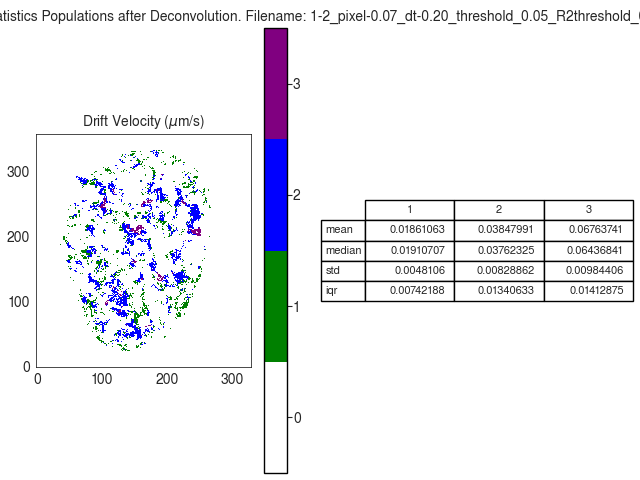

The table this chart was drawn from, first rows:
V
, 1, 2, 3
mean, 0.01861, 0.03848, 0.06764
median, 0.01911, 0.03762, 0.06437
std, 0.004811, 0.008289, 0.009844
iqr, 0.007422, 0.01341, 0.01413
